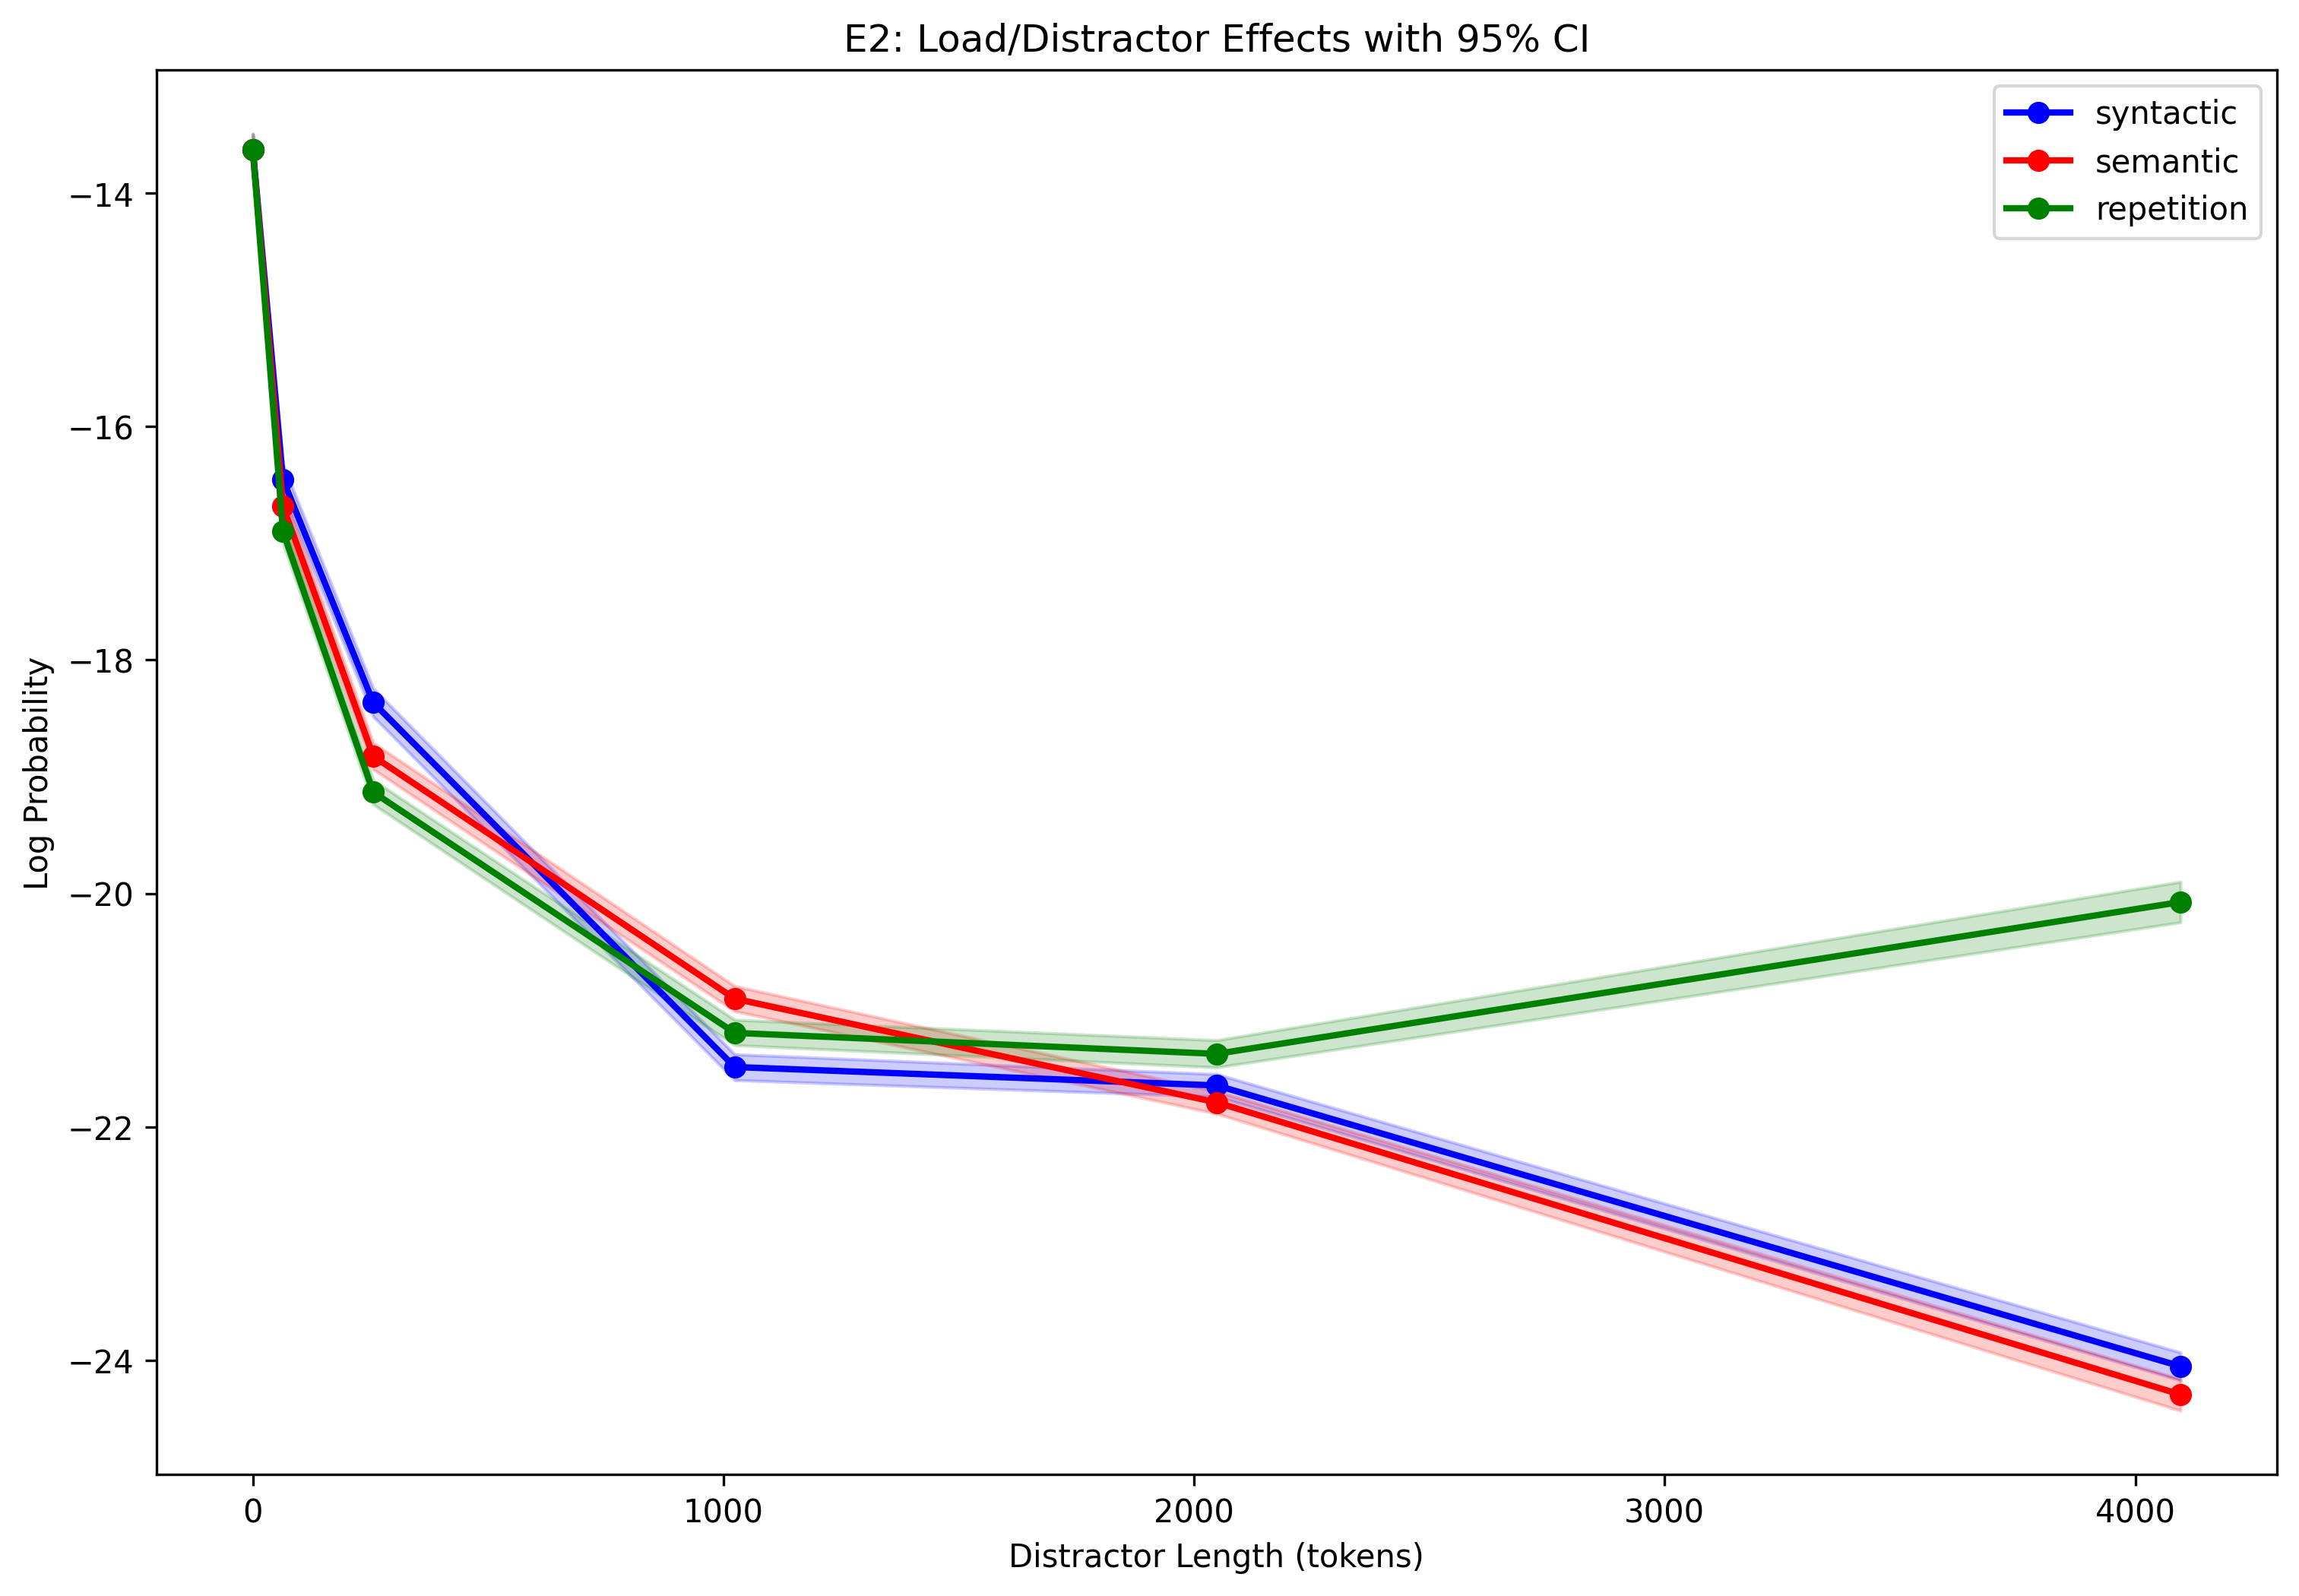

The table this chart was drawn from, first rows:
id, distractor_type, distractor_length, logp, forbidden_concept, logp_smoothed
0, syntactic, 0, -15.56, car, -13.44
1, syntactic, 0, -14.88, table, -13.44
2, syntactic, 0, -12.81, rain, -13.44
3, syntactic, 0, -14.69, watch, -13.44
4, syntactic, 0, -11.12, moon, -13.44
5, syntactic, 0, -14.0, cloth, -13.44
6, syntactic, 0, -11.56, deer, -13.44
7, syntactic, 0, -10.38, bee, -13.44
8, syntactic, 0, -11.5, cat, -13.44
9, syntactic, 0, -15.75, spoon, -13.44
10, syntactic, 0, -12.69, bird, -13.44
11, syntactic, 0, -11.69, moon, -13.44
12, syntactic, 0, -17.12, box, -13.44
13, syntactic, 0, -14.94, water, -13.44
14, syntactic, 0, -21.62, screw, -13.44
15, syntactic, 0, -15.31, sun, -13.44
16, syntactic, 0, -13.44, bag, -13.44
17, syntactic, 0, -18.88, house, -13.44
18, syntactic, 0, -12.75, bed, -13.44
19, syntactic, 0, -15.19, star, -13.44
20, syntactic, 0, -13.56, paper, -13.44
21, syntactic, 0, -15.06, flower, -13.44
22, syntactic, 0, -7.156, fox, -13.44
23, syntactic, 0, -14.44, food, -13.44
24, syntactic, 0, -18.62, screw, -13.44
25, syntactic, 0, -13.0, flower, -13.44
26, syntactic, 0, -13.44, wall, -13.44
27, syntactic, 0, -11.38, knife, -13.44
28, syntactic, 0, -13.5, book, -13.44
29, syntactic, 0, -14.5, wall, -13.44
30, syntactic, 0, -9.062, plate, -13.44
31, syntactic, 0, -11.5, shirt, -13.44
32, syntactic, 0, -14.69, grass, -13.44
33, syntactic, 0, -15.5, table, -13.44
34, syntactic, 0, -14.25, watch, -13.44
35, syntactic, 0, -12.31, bag, -13.44
36, syntactic, 0, -17.38, rope, -13.44
37, syntactic, 0, -15.44, fire, -13.44
38, syntactic, 0, -11.69, flower, -13.44
39, syntactic, 0, -14.31, house, -13.44
40, syntactic, 0, -8.938, ink, -13.44
41, syntactic, 0, -13.19, dog, -13.44
42, syntactic, 0, -21.38, screw, -13.44
43, syntactic, 0, -13.5, snow, -13.44
44, syntactic, 0, -13.88, flower, -13.44
45, syntactic, 0, -13.25, window, -13.44
46, syntactic, 0, -12.75, cloth, -13.44
47, syntactic, 0, -14.38, cloth, -13.44
48, syntactic, 0, -8.812, leaf, -13.44
49, syntactic, 0, -12.06, bolt, -13.44
50, syntactic, 0, -13.19, knife, -13.44
51, syntactic, 0, -17.5, snow, -13.44
52, syntactic, 0, -11.12, chair, -13.44
53, syntactic, 0, -19.75, sun, -13.44
54, syntactic, 0, -15.31, house, -13.44
55, syntactic, 0, -8.125, rock, -13.44
56, syntactic, 0, -15.44, fish, -13.44
57, syntactic, 0, -13.38, bird, -13.44
58, syntactic, 0, -12.38, cup, -13.44
59, syntactic, 0, -13.25, coin, -13.44
... 29,928 more rows
